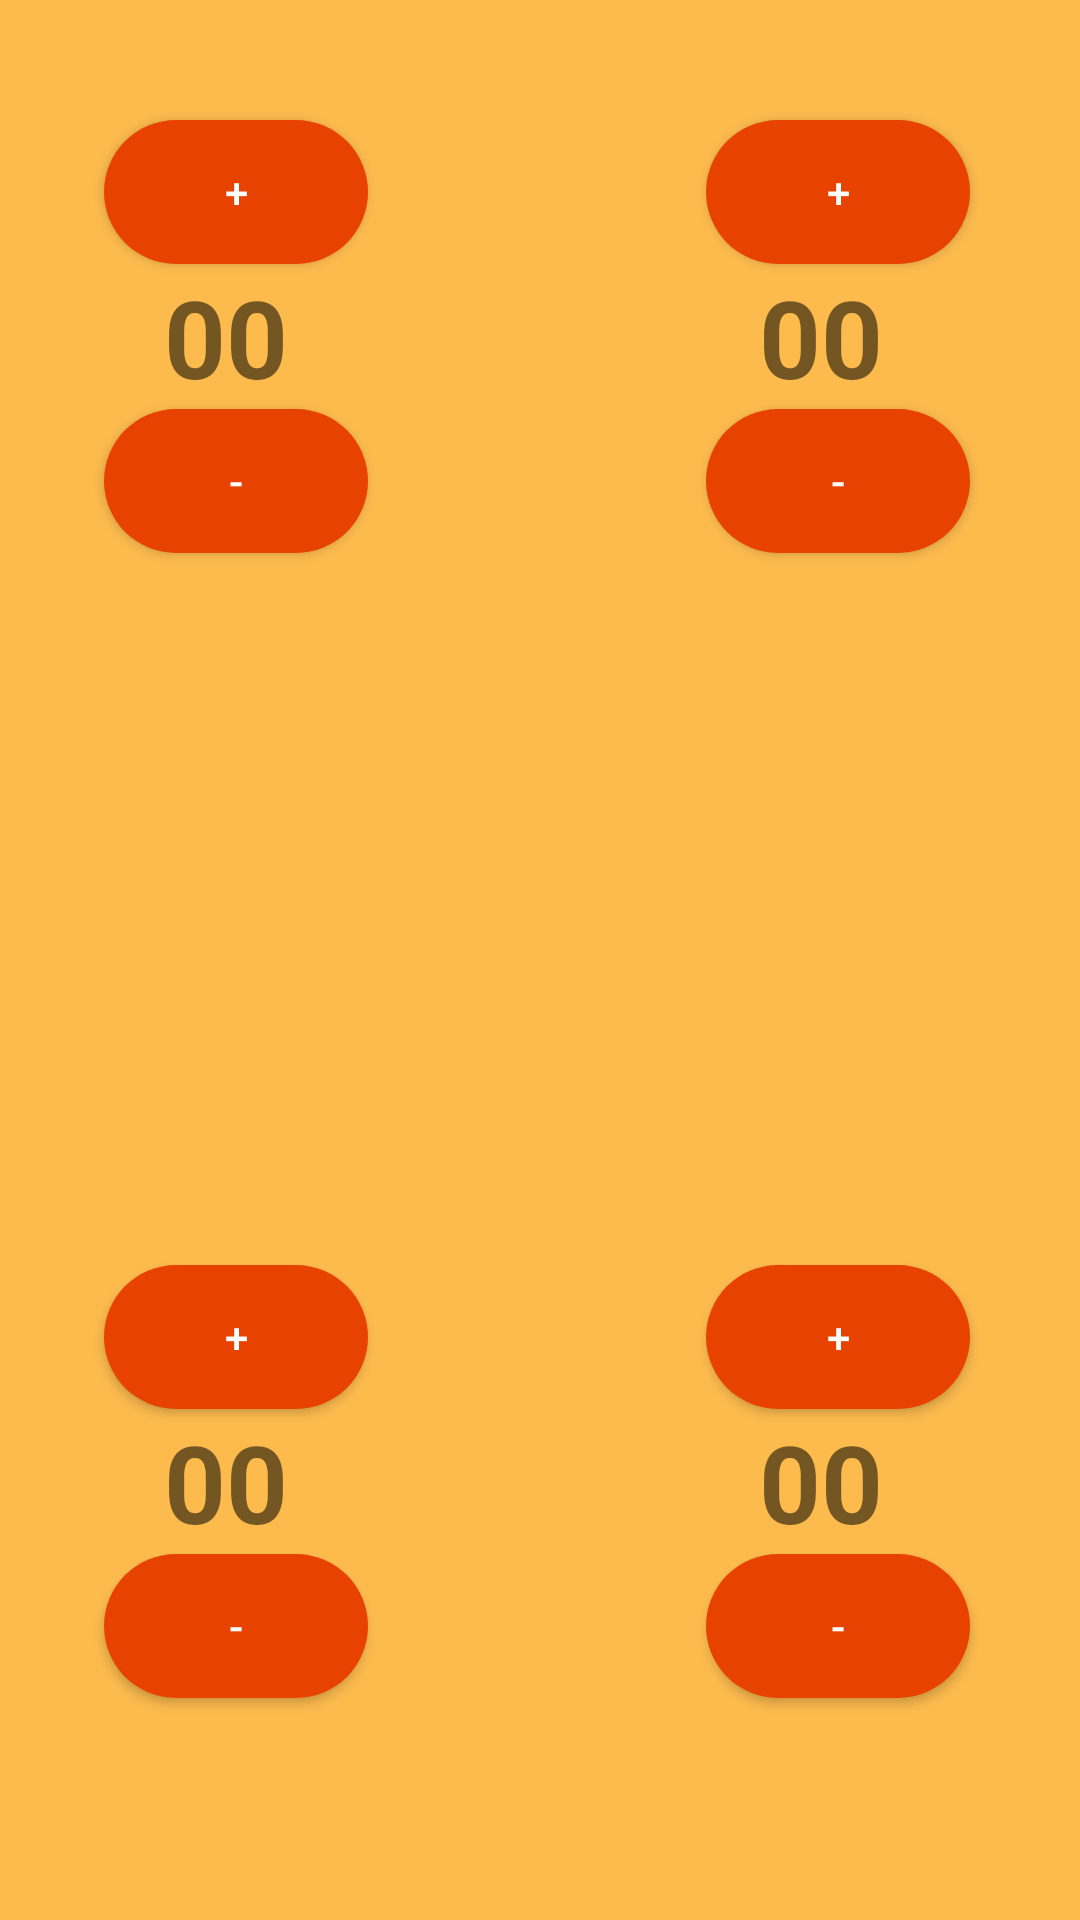

This screen was rendered from an Android layout file. Write that file and the resources it references.
<!-- AndroidManifest.xml: application theme AppTheme -->
<!-- res/layout/activity_scores.xml -->
<?xml version="1.0" encoding="utf-8"?>
<RelativeLayout xmlns:android="http://schemas.android.com/apk/res/android"
    xmlns:tools="http://schemas.android.com/tools"
    android:id="@+id/activity_scores"
    android:layout_width="match_parent"
    android:layout_height="match_parent"
    android:paddingBottom="@dimen/activity_vertical_margin"
    android:paddingLeft="@dimen/activity_horizontal_margin"
    android:paddingRight="@dimen/activity_horizontal_margin"
    android:paddingTop="@dimen/activity_vertical_margin"
    android:background="@color/pastelOrange"
    tools:context="csi.fhict.org.gamegadget.Scores">

    <TextView
        android:text="00"
        android:layout_width="wrap_content"
        android:layout_height="wrap_content"
        android:layout_alignParentTop="true"
        android:layout_alignParentLeft="true"
        android:layout_alignParentStart="true"
        android:layout_marginLeft="55dp"
        android:layout_marginStart="55dp"
        android:layout_marginTop="88dp"
        android:id="@+id/score1"
        android:textSize="36sp"
        android:textStyle="normal|bold" />

    <TextView
        android:text="00"
        android:layout_width="wrap_content"
        android:layout_height="wrap_content"
        android:layout_alignTop="@+id/score1"
        android:layout_alignParentRight="true"
        android:layout_alignParentEnd="true"
        android:layout_marginRight="66dp"
        android:layout_marginEnd="66dp"
        android:id="@+id/score2"
        android:textStyle="normal|bold"
        android:textAlignment="center"
        android:textSize="36sp" />

    <TextView
        android:text="00"
        android:layout_width="wrap_content"
        android:layout_height="wrap_content"
        android:layout_alignParentBottom="true"
        android:layout_alignRight="@+id/score1"
        android:layout_alignEnd="@+id/score1"
        android:layout_marginBottom="122dp"
        android:id="@+id/score3"
        android:textAlignment="center"
        android:textStyle="normal|bold"
        android:textSize="36sp" />

    <TextView
        android:text="00"
        android:layout_width="wrap_content"
        android:layout_height="wrap_content"
        android:layout_alignTop="@+id/score3"
        android:layout_alignRight="@+id/score2"
        android:layout_alignEnd="@+id/score2"
        android:id="@+id/score4"
        android:textSize="36sp"
        android:textStyle="normal|bold"
        android:textAlignment="center" />

    <Button
        android:text="+"
        android:layout_width="wrap_content"
        android:layout_height="wrap_content"
        android:id="@+id/plus3"
        android:layout_above="@+id/score3"
        android:layout_alignLeft="@+id/minus3"
        android:layout_alignStart="@+id/minus3"
        android:background="@drawable/radiant_button"
        android:textColor="@color/textWhite"/>

    <Button
        android:text="-"
        android:layout_width="wrap_content"
        android:layout_height="wrap_content"
        android:layout_below="@+id/score1"
        android:layout_alignLeft="@+id/plus3"
        android:layout_alignStart="@+id/plus3"
        android:id="@+id/minus1"
        android:background="@drawable/radiant_button"
        android:textColor="@color/textWhite"/>

    <Button
        android:text="+"
        android:layout_width="wrap_content"
        android:layout_height="wrap_content"
        android:layout_above="@+id/score2"
        android:layout_alignRight="@+id/minus1"
        android:layout_alignEnd="@+id/minus1"
        android:id="@+id/plus1"
        android:background="@drawable/radiant_button"
        android:textColor="@color/textWhite"/>

    <Button
        android:text="+"
        android:layout_width="wrap_content"
        android:layout_height="wrap_content"
        android:layout_above="@+id/score2"
        android:layout_alignParentRight="true"
        android:layout_alignParentEnd="true"
        android:layout_marginRight="37dp"
        android:layout_marginEnd="37dp"
        android:id="@+id/plus2"
        android:background="@drawable/radiant_button"
        android:textColor="@color/textWhite"/>

    <Button
        android:text="-"
        android:layout_width="wrap_content"
        android:layout_height="wrap_content"
        android:layout_below="@+id/score2"
        android:layout_alignRight="@+id/plus2"
        android:layout_alignEnd="@+id/plus2"
        android:id="@+id/minus2"
        android:background="@drawable/radiant_button"
        android:textColor="@color/textWhite"/>

    <Button
        android:text="+"
        android:layout_width="wrap_content"
        android:layout_height="wrap_content"
        android:layout_above="@+id/score4"
        android:layout_alignRight="@+id/minus2"
        android:layout_alignEnd="@+id/minus2"
        android:id="@+id/plus4"
        android:background="@drawable/radiant_button"
        android:textColor="@color/textWhite"/>

    <Button
        android:text="-"
        android:layout_width="wrap_content"
        android:layout_height="wrap_content"
        android:layout_below="@+id/score4"
        android:layout_alignRight="@+id/plus4"
        android:layout_alignEnd="@+id/plus4"
        android:id="@+id/minus4"
        android:background="@drawable/radiant_button"
        android:textColor="@color/textWhite"/>

    <Button
        android:text="-"
        android:layout_width="wrap_content"
        android:layout_height="wrap_content"
        android:id="@+id/minus3"
        android:layout_marginLeft="35dp"
        android:layout_marginStart="35dp"
        android:layout_alignBaseline="@+id/minus4"
        android:layout_alignBottom="@+id/minus4"
        android:layout_alignParentLeft="true"
        android:layout_alignParentStart="true"
        android:background="@drawable/radiant_button"
        android:textColor="@color/textWhite"/>
</RelativeLayout>
<!-- resources referenced by this layout -->
<resources>
  <color name="pastelOrange">#fdbb4e</color>
  <color name="textWhite">#ffffff</color>
  <!-- drawable radiant_button (drawable) -->
  <?xml version="1.0" encoding="UTF-8"?>
  <shape
      xmlns:android="http://schemas.android.com/apk/res/android"
      android:shape="rectangle">
      <gradient
          android:endColor="#E84200"
          android:startColor="#E84200"
          android:angle="0" />
      <corners
          android:topLeftRadius="30dp"
          android:bottomLeftRadius="30dp"
          android:bottomRightRadius="30dp"
          android:topRightRadius="30dp"
          />
  </shape>
  <style name="AppTheme" parent="Theme.AppCompat.Light.DarkActionBar">
          
          <item name="colorPrimary">@color/colorPrimary</item>
          <item name="colorPrimaryDark">@color/colorPrimaryDark</item>
          <item name="colorAccent">@color/colorAccent</item>
      </style>
  <color name="colorPrimary">#E84200</color>
  <color name="colorPrimaryDark">#9c2c00</color>
  <color name="colorAccent">#FF4081</color>
</resources>
